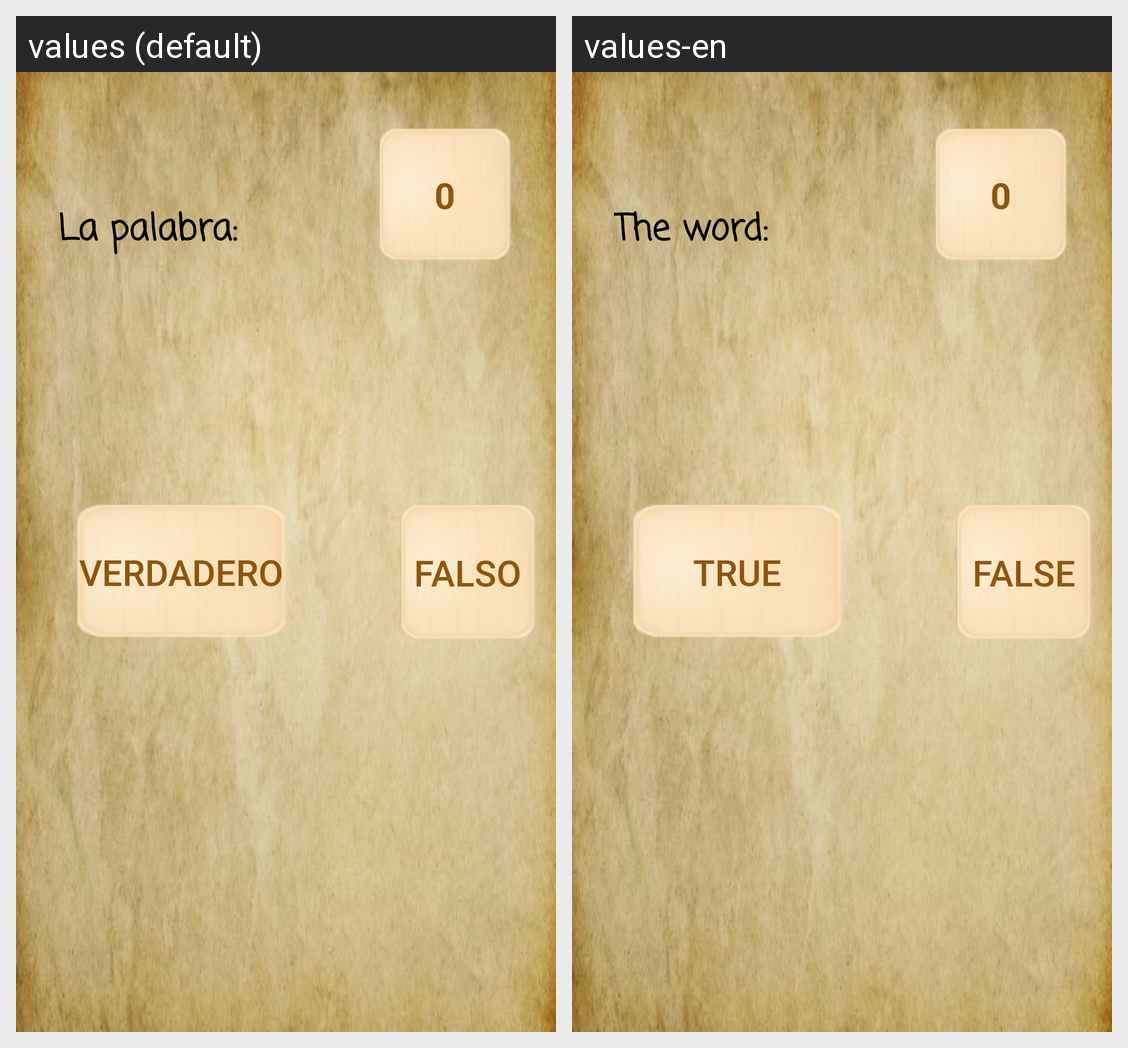

Strings drawn on this Android screen and how each of the app's shown locales translates them:
Android screen res/layout/fragment_que_soy.xml rendered under 2 locales, left to right: values (default), values-en. Device: Nexus 5 (rendered at 1080×1920; each locale shown at half size, 540×960, under a caption strip naming it); theme AppTheme.
Strings drawn on this screen, with the default value and each locale's value (text and hints the layout hard-codes, and strings that could not be matched under every locale, appear in the picture but are not listed):

cero
  values: 0
  values-en: 0

verdadero
  values: verdadero
  values-en: True

introQueSoy
  values: La palabra:
  values-en: The word:

falso
  values: falso
  values-en: False
